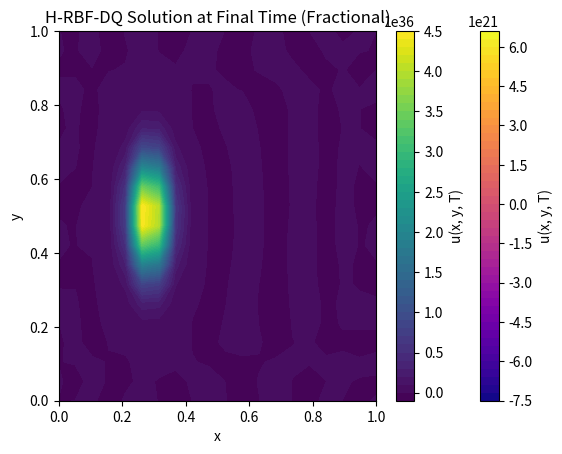

Here is the Python script that generated this plot:
import numpy as np
import matplotlib.pyplot as plt
import math
from scipy.spatial.distance import cdist

def gaussian_rbf(r, epsilon=1.0):
    return np.exp(-(epsilon * r)**2)

def construct_rbf_dq_matrix(nodes, epsilon=1.0):
    """
    Constructs the RBF-DQ derivative matrix using Gaussian RBFs.

    Parameters:
        nodes: array of shape (N, 2)
        epsilon: shape parameter

    Returns:
        D: derivative approximation matrix (mocked)
    """
    r = cdist(nodes, nodes)
    A = gaussian_rbf(r, epsilon)
    A_inv = np.linalg.pinv(A)
    D = np.dot(A_inv, np.gradient(A, axis=0))  # crude placeholder
    return D

def construct_rbf_dq_derivatives(nodes, epsilon=2.0):
    """
    Constructs RBF-DQ matrices for ∂/∂x, ∂/∂y, and Laplacian ∇².

    Parameters:
        nodes: array of shape (N, 2)
        epsilon: shape parameter

    Returns:
        Dx, Dy, Lap: derivative matrices
    """
    r = cdist(nodes, nodes)
    A = gaussian_rbf(r, epsilon)
    A_inv = np.linalg.pinv(A)

    dx = nodes[:, 0][:, None] - nodes[:, 0]
    dy = nodes[:, 1][:, None] - nodes[:, 1]

    dA_dx = -2 * epsilon**2 * dx * A
    dA_dy = -2 * epsilon**2 * dy * A
    d2A = 2 * epsilon**2 * (2 * epsilon**2 * (dx**2 + dy**2) - 1) * A

    Dx = A_inv @ dA_dx
    Dy = A_inv @ dA_dy
    Lap = A_inv @ d2A
    return Dx, Dy, Lap

def get_l1_weights(alpha, dt, N_steps):
    """Generates L1 weights for time-fractional Caputo derivative."""
    gamma = np.zeros(N_steps)
    gamma[0] = 1
    for k in range(1, N_steps):
        gamma[k] = (1 - (1 + alpha) / k) * gamma[k - 1]
    weights = dt**(-alpha) * gamma / math.gamma(2 - alpha)
    return weights


def solve_2D_rbf_dq(N=10, T=1.0, dt=0.01, epsilon=1.0):
    """
    Solves a 2D diffusion-type equation using H-RBF-DQ.

    Parameters:
        N: number of nodes along each axis
        T: final time
        dt: time step
        epsilon: RBF shape parameter
    """
    x = np.linspace(0, 1, N)
    y = np.linspace(0, 1, N)
    X, Y = np.meshgrid(x, y)
    nodes = np.vstack([X.ravel(), Y.ravel()]).T
    u = np.exp(-50 * ((X - 0.5)**2 + (Y - 0.5)**2)).ravel()

    D = construct_rbf_dq_matrix(nodes, epsilon)

    Nt = int(T / dt)
    for _ in range(Nt):
        u += dt * D @ u # simplified time steps u_t = D @ u

    return X, Y, u.reshape(N, N)

def solve_fractional_rbf_dq_2D(N=20, T=0.1, dt=0.01, D=0.01, vx=1.0, vy=1.0):
    x = np.linspace(0, 1, N)
    y = np.linspace(0, 1, N)
    X, Y = np.meshgrid(x, y)
    nodes = np.vstack([X.ravel(), Y.ravel()]).T
    u = np.exp(-50 * ((X - 0.5)**2 + (Y - 0.5)**2)).ravel()

    Dx, Dy, Lap = construct_rbf_dq_derivatives(nodes, epsilon=2.0)

    Nt = int(T / dt)
    U_hist = [u.copy()]
    a_grid = 0.8 + 0.2 * np.sin(2 * np.pi * nodes[:, 0])  # variable order α(x)

    all_weights = [get_l1_weights(a, dt, Nt) for a in a_grid]

    for n in range(1, Nt):
        u_new = np.zeros_like(u)

        for i in range(len(u)):
            weights = all_weights[i][:n] # truncate weights to available history
            available_history = np.array([U_hist[n - k] for k in range(1, n + 1)])
            frac_term = np.dot(weights, available_history[:, i])

            advection = -vx * (Dx @ u)[i] - vy * (Dy @ u)[i]
            diffusion = D * (Lap @ u)[i]
            source = 0

            u_new[i] = frac_term + dt**a_grid[i] * (diffusion + advection + source)

        U_hist.append(u_new.copy())
        u = u_new.copy()

    return X, Y, u.reshape(N, N)


if __name__ == "__main__":
    X, Y, U = solve_2D_rbf_dq(N=20, T=0.1, dt=0.005, epsilon=2.0)
    plt.contourf(X, Y, U, levels=50, cmap='plasma')
    plt.title("H-RBF-DQ Solution Snapshot")
    plt.xlabel("x")
    plt.ylabel("y")
    plt.colorbar(label="u(x, y, T)")
    plt.grid(False)
    plt.show()

    X, Y, U = solve_fractional_rbf_dq_2D(N=20, T=0.2, dt=0.01)
    plt.contourf(X, Y, U, levels=50, cmap='viridis')
    plt.colorbar(label="u(x, y, T)")
    plt.title("H-RBF-DQ Solution at Final Time (Fractional)")
    plt.xlabel("x")
    plt.ylabel("y")
    plt.show()
